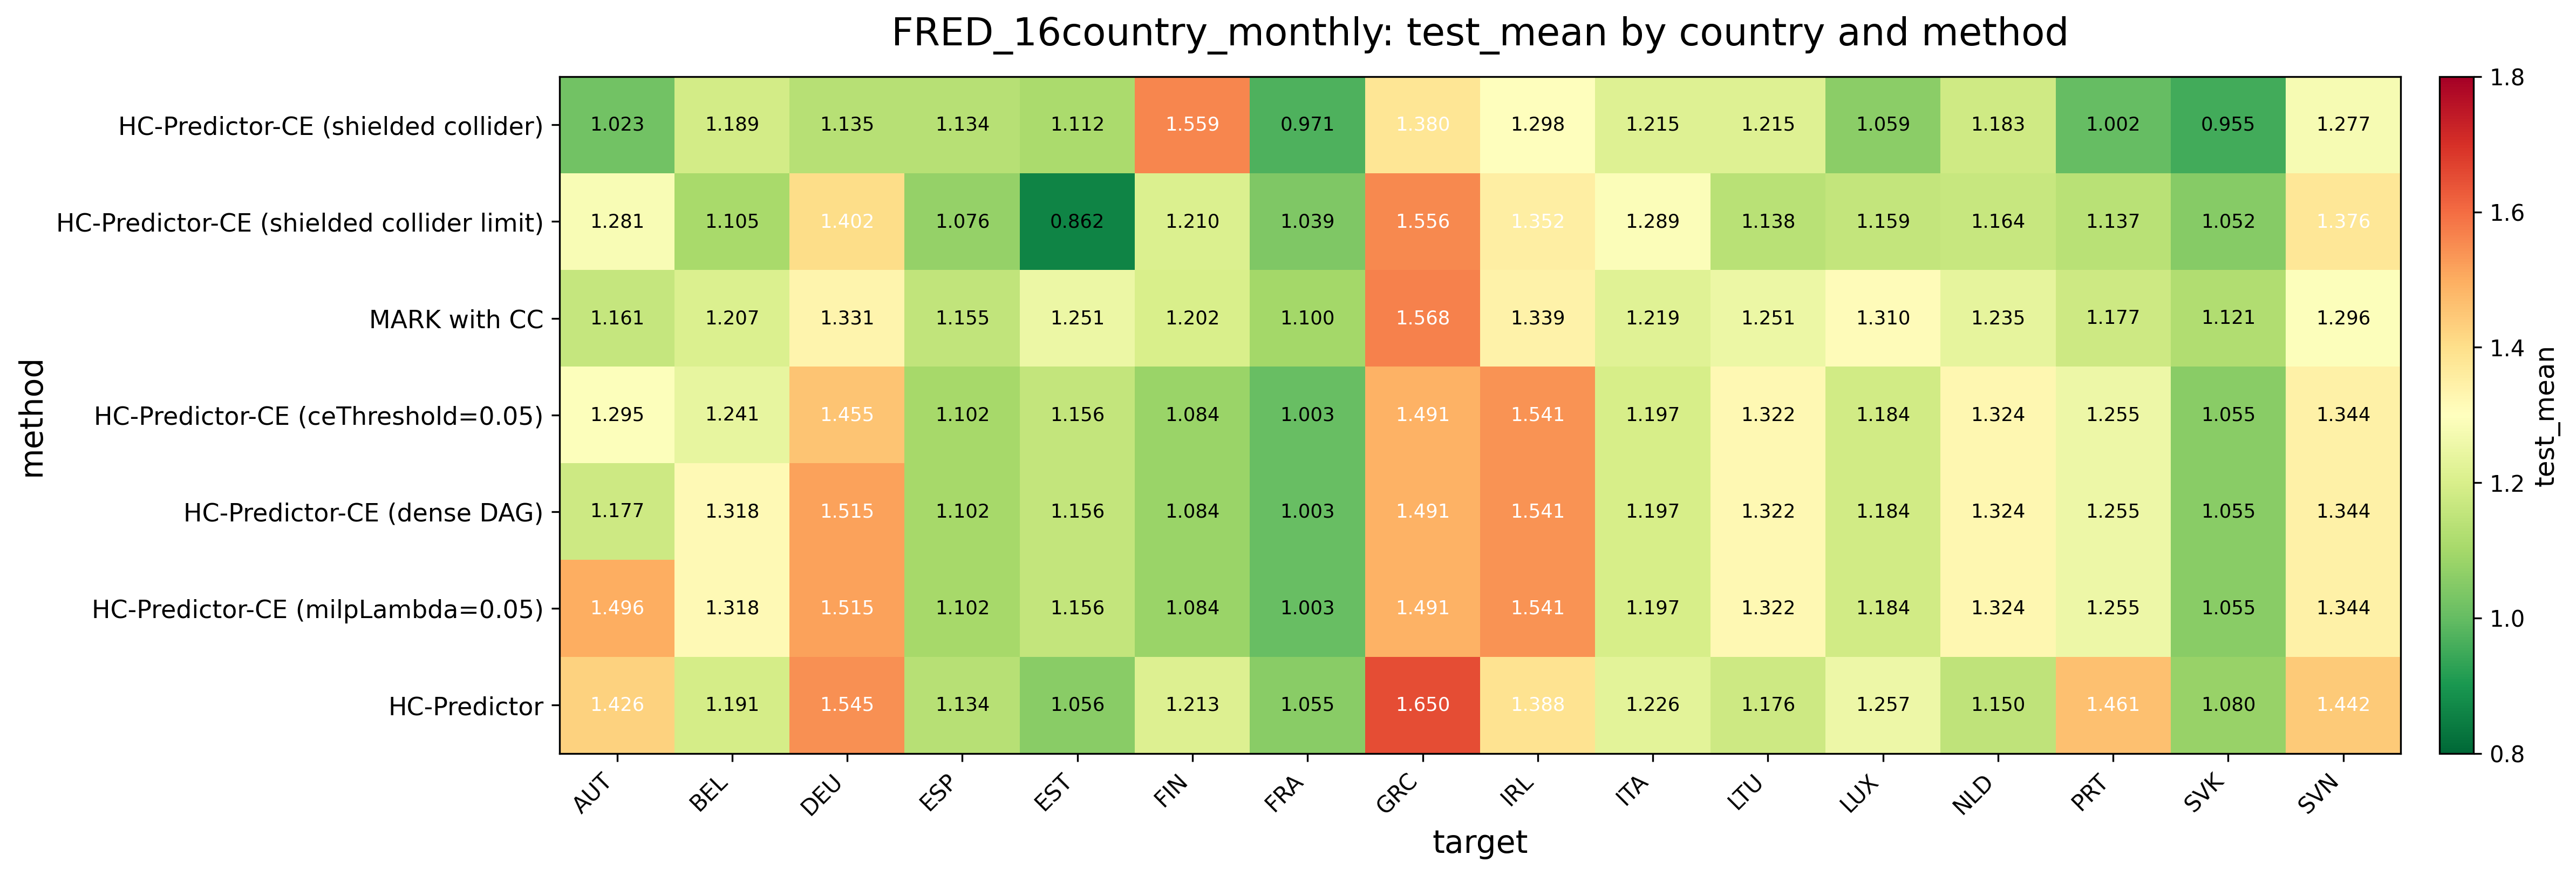

The data file committed next to this chart (first rows):
, AUT, BEL, DEU, ESP, EST, FIN, FRA, GRC, IRL, ITA, LTU, LUX, NLD, PRT, SVK, SVN
HC-Predictor-CE (shielded collider), 1.023, 1.189, 1.135, 1.134, 1.112, 1.559, 0.9709, 1.38, 1.298, 1.215, 1.215, 1.059, 1.183, 1.002, 0.9554, 1.277
HC-Predictor-CE (shielded collider limit…, 1.281, 1.105, 1.402, 1.076, 0.8621, 1.21, 1.039, 1.556, 1.352, 1.289, 1.138, 1.159, 1.164, 1.137, 1.052, 1.376
MARK with CC, 1.161, 1.207, 1.331, 1.155, 1.251, 1.202, 1.1, 1.568, 1.339, 1.219, 1.251, 1.31, 1.235, 1.177, 1.121, 1.296
HC-Predictor-CE (ceThreshold=0.05), 1.295, 1.241, 1.455, 1.102, 1.156, 1.084, 1.003, 1.491, 1.541, 1.197, 1.322, 1.184, 1.324, 1.255, 1.055, 1.344
HC-Predictor-CE (dense DAG), 1.177, 1.318, 1.515, 1.102, 1.156, 1.084, 1.003, 1.491, 1.541, 1.197, 1.322, 1.184, 1.324, 1.255, 1.055, 1.344
HC-Predictor-CE (milpLambda=0.05), 1.496, 1.318, 1.515, 1.102, 1.156, 1.084, 1.003, 1.491, 1.541, 1.197, 1.322, 1.184, 1.324, 1.255, 1.055, 1.344
HC-Predictor, 1.426, 1.191, 1.545, 1.134, 1.056, 1.213, 1.055, 1.65, 1.388, 1.226, 1.176, 1.257, 1.15, 1.461, 1.08, 1.442
